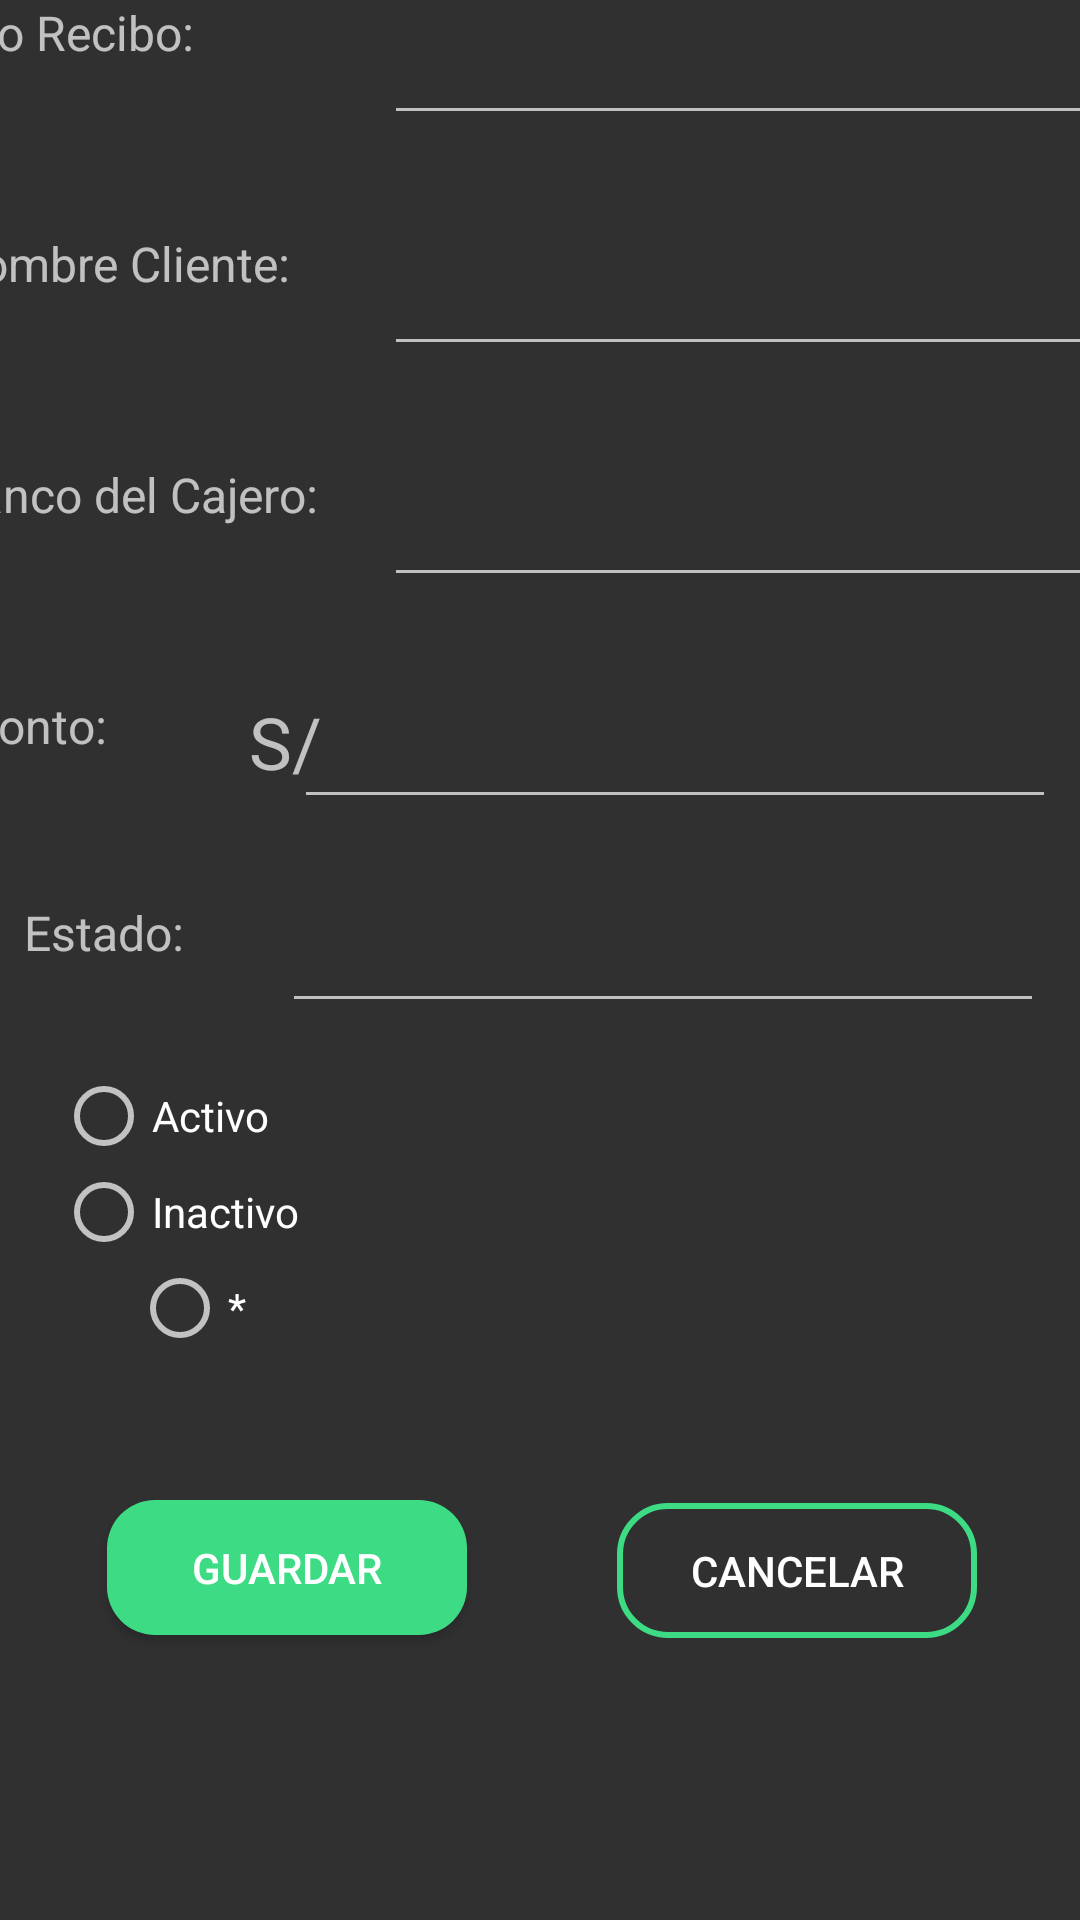

Android layout source for this screen:
<!-- AndroidManifest.xml: application theme Theme.AppCompat.NoActionBar -->
<!-- res/layout/activity_editar_recibo.xml -->
<?xml version="1.0" encoding="utf-8"?>
<androidx.constraintlayout.widget.ConstraintLayout xmlns:android="http://schemas.android.com/apk/res/android"
    xmlns:app="http://schemas.android.com/apk/res-auto"
    xmlns:tools="http://schemas.android.com/tools"
    android:layout_width="match_parent"
    android:layout_height="match_parent"
    tools:context=".Editar_Recibo">

    <EditText
        android:id="@+id/txtModEstado"
        android:layout_width="254dp"
        android:layout_height="42dp"
        android:layout_marginTop="100dp"
        android:layout_marginEnd="12dp"
        android:ems="10"
        android:inputType="number"
        app:layout_constraintEnd_toEndOf="parent"
        app:layout_constraintTop_toBottomOf="@+id/txtCrearBanc" />

    <TextView
        android:id="@+id/textView6"
        android:layout_width="30dp"
        android:layout_height="45dp"
        android:layout_marginTop="32dp"
        android:text="S/."
        android:textSize="24sp"
        app:layout_constraintEnd_toStartOf="@+id/txtCrearMon"
        app:layout_constraintStart_toEndOf="@+id/textView4"
        app:layout_constraintTop_toBottomOf="@+id/textView3" />

    <TextView
        android:id="@+id/textView"
        android:layout_width="130dp"
        android:layout_height="45dp"
        android:layout_marginStart="8dp"
        android:layout_marginEnd="8dp"
        android:text="Nro Recibo: "
        android:textSize="16sp"
        app:layout_constraintEnd_toStartOf="@+id/textCrearID"
        app:layout_constraintStart_toStartOf="parent"
        tools:layout_editor_absoluteY="88dp" />

    <TextView
        android:id="@+id/textView2"
        android:layout_width="130dp"
        android:layout_height="45dp"
        android:layout_marginStart="8dp"
        android:layout_marginTop="32dp"
        android:layout_marginEnd="8dp"
        android:text="Nombre Cliente:"
        android:textSize="16sp"
        app:layout_constraintEnd_toStartOf="@+id/txtCrearNom"
        app:layout_constraintStart_toStartOf="parent"
        app:layout_constraintTop_toBottomOf="@+id/textView" />

    <TextView
        android:id="@+id/textView3"
        android:layout_width="130dp"
        android:layout_height="45dp"
        android:layout_marginStart="8dp"
        android:layout_marginTop="32dp"
        android:layout_marginEnd="8dp"
        android:text="Banco del Cajero:"
        android:textSize="16sp"
        app:layout_constraintEnd_toStartOf="@+id/txtCrearBanc"
        app:layout_constraintStart_toStartOf="parent"
        app:layout_constraintTop_toBottomOf="@+id/textView2" />

    <TextView
        android:id="@+id/textView4"
        android:layout_width="90dp"
        android:layout_height="45dp"
        android:layout_marginTop="32dp"
        android:layout_marginEnd="8dp"
        android:lineSpacingExtra="14sp"
        android:text="Monto:"
        android:textSize="16sp"
        app:layout_constraintEnd_toStartOf="@+id/textView6"
        app:layout_constraintStart_toStartOf="parent"
        app:layout_constraintTop_toBottomOf="@+id/textView3" />

    <TextView
        android:id="@+id/textView5"
        android:layout_width="130dp"
        android:layout_height="45dp"
        android:layout_marginStart="8dp"
        android:layout_marginTop="24dp"
        android:text="Estado:"
        android:textSize="16sp"
        app:layout_constraintStart_toStartOf="parent"
        app:layout_constraintTop_toBottomOf="@+id/textView6" />

    <AutoCompleteTextView
        android:id="@+id/textCrearID"
        android:layout_width="250dp"
        android:layout_height="45dp"
        android:layout_marginStart="8dp"
        android:layout_marginEnd="8dp"
        app:layout_constraintEnd_toEndOf="parent"
        app:layout_constraintStart_toEndOf="@+id/textView"
        tools:layout_editor_absoluteY="88dp" />

    <EditText
        android:id="@+id/txtCrearNom"
        android:layout_width="250dp"
        android:layout_height="45dp"
        android:layout_marginStart="8dp"
        android:layout_marginTop="32dp"
        android:layout_marginEnd="8dp"
        android:ems="10"
        android:inputType="textPersonName"
        app:layout_constraintEnd_toEndOf="parent"
        app:layout_constraintStart_toEndOf="@+id/textView2"
        app:layout_constraintTop_toBottomOf="@+id/textCrearID" />

    <EditText
        android:id="@+id/txtCrearBanc"
        android:layout_width="250dp"
        android:layout_height="45dp"
        android:layout_marginStart="8dp"
        android:layout_marginTop="32dp"
        android:layout_marginEnd="8dp"
        android:ems="10"
        android:inputType="textPersonName"
        app:layout_constraintEnd_toEndOf="parent"
        app:layout_constraintStart_toEndOf="@+id/textView3"
        app:layout_constraintTop_toBottomOf="@+id/txtCrearNom" />

    <EditText
        android:id="@+id/txtCrearMon"
        android:layout_width="254dp"
        android:layout_height="42dp"
        android:layout_marginTop="32dp"
        android:layout_marginEnd="8dp"
        android:ems="10"
        android:inputType="number"
        app:layout_constraintEnd_toEndOf="parent"
        app:layout_constraintTop_toBottomOf="@+id/txtCrearBanc" />

    <RadioButton
        android:id="@+id/selectAct"
        android:layout_width="wrap_content"
        android:layout_height="wrap_content"
        android:layout_marginStart="44dp"
        android:layout_marginTop="11dp"
        android:layout_marginEnd="296dp"
        android:text="Activo"
        app:layout_constraintEnd_toEndOf="parent"
        app:layout_constraintStart_toStartOf="parent"
        app:layout_constraintTop_toBottomOf="@+id/textView5" />

    <RadioButton
        android:id="@+id/selectInac"
        android:layout_width="wrap_content"
        android:layout_height="wrap_content"
        android:layout_marginStart="44dp"
        android:layout_marginEnd="286dp"
        android:text="Inactivo"
        app:layout_constraintEnd_toEndOf="parent"
        app:layout_constraintStart_toStartOf="parent"
        app:layout_constraintTop_toBottomOf="@+id/selectAct" />

    <RadioButton
        android:id="@+id/selectElim"
        android:layout_width="wrap_content"
        android:layout_height="wrap_content"
        android:layout_marginStart="44dp"
        android:text="*"
        app:layout_constraintStart_toStartOf="parent"
        app:layout_constraintTop_toBottomOf="@+id/selectInac" />

    <Button
        android:id="@+id/btnCrearRec"
        android:layout_width="120dp"
        android:layout_height="45dp"
        android:layout_marginStart="50dp"
        android:layout_marginTop="224dp"
        android:layout_marginEnd="30dp"
        android:text="Guardar"
        app:layout_constraintEnd_toStartOf="@+id/btnCancelCre"
        app:layout_constraintStart_toStartOf="parent"
        app:layout_constraintTop_toBottomOf="@+id/textView6"
        android:background="@drawable/button_rounded"/>

    <Button
        android:id="@+id/btnCancelCre"
        android:layout_width="120dp"
        android:layout_height="45dp"
        android:layout_marginStart="20dp"
        android:layout_marginTop="228dp"
        android:layout_marginEnd="49dp"
        android:text="Cancelar"
        app:layout_constraintEnd_toEndOf="parent"
        app:layout_constraintHorizontal_bias="1.0"
        app:layout_constraintStart_toEndOf="@+id/btnCrearRec"
        app:layout_constraintTop_toBottomOf="@+id/txtCrearMon"
        android:background="@drawable/button_rounded_border"/>

</androidx.constraintlayout.widget.ConstraintLayout>
<!-- resources referenced by this layout -->
<resources>
  <!-- drawable button_rounded (drawable) -->
  <?xml version="1.0" encoding="utf-8"?>
  
  <shape xmlns:android="http://schemas.android.com/apk/res/android">
      <corners android:radius="16dp"/>
      <solid android:color="#3DDC84"/>
  </shape>
  <!-- drawable button_rounded_border (drawable) -->
  <?xml version="1.0" encoding="utf-8"?>
  
  <shape xmlns:android="http://schemas.android.com/apk/res/android">
      <corners android:radius="16dp"/>
      <stroke
          android:width="2dp"
          android:color="#3DDC84"/>
  </shape>
</resources>
